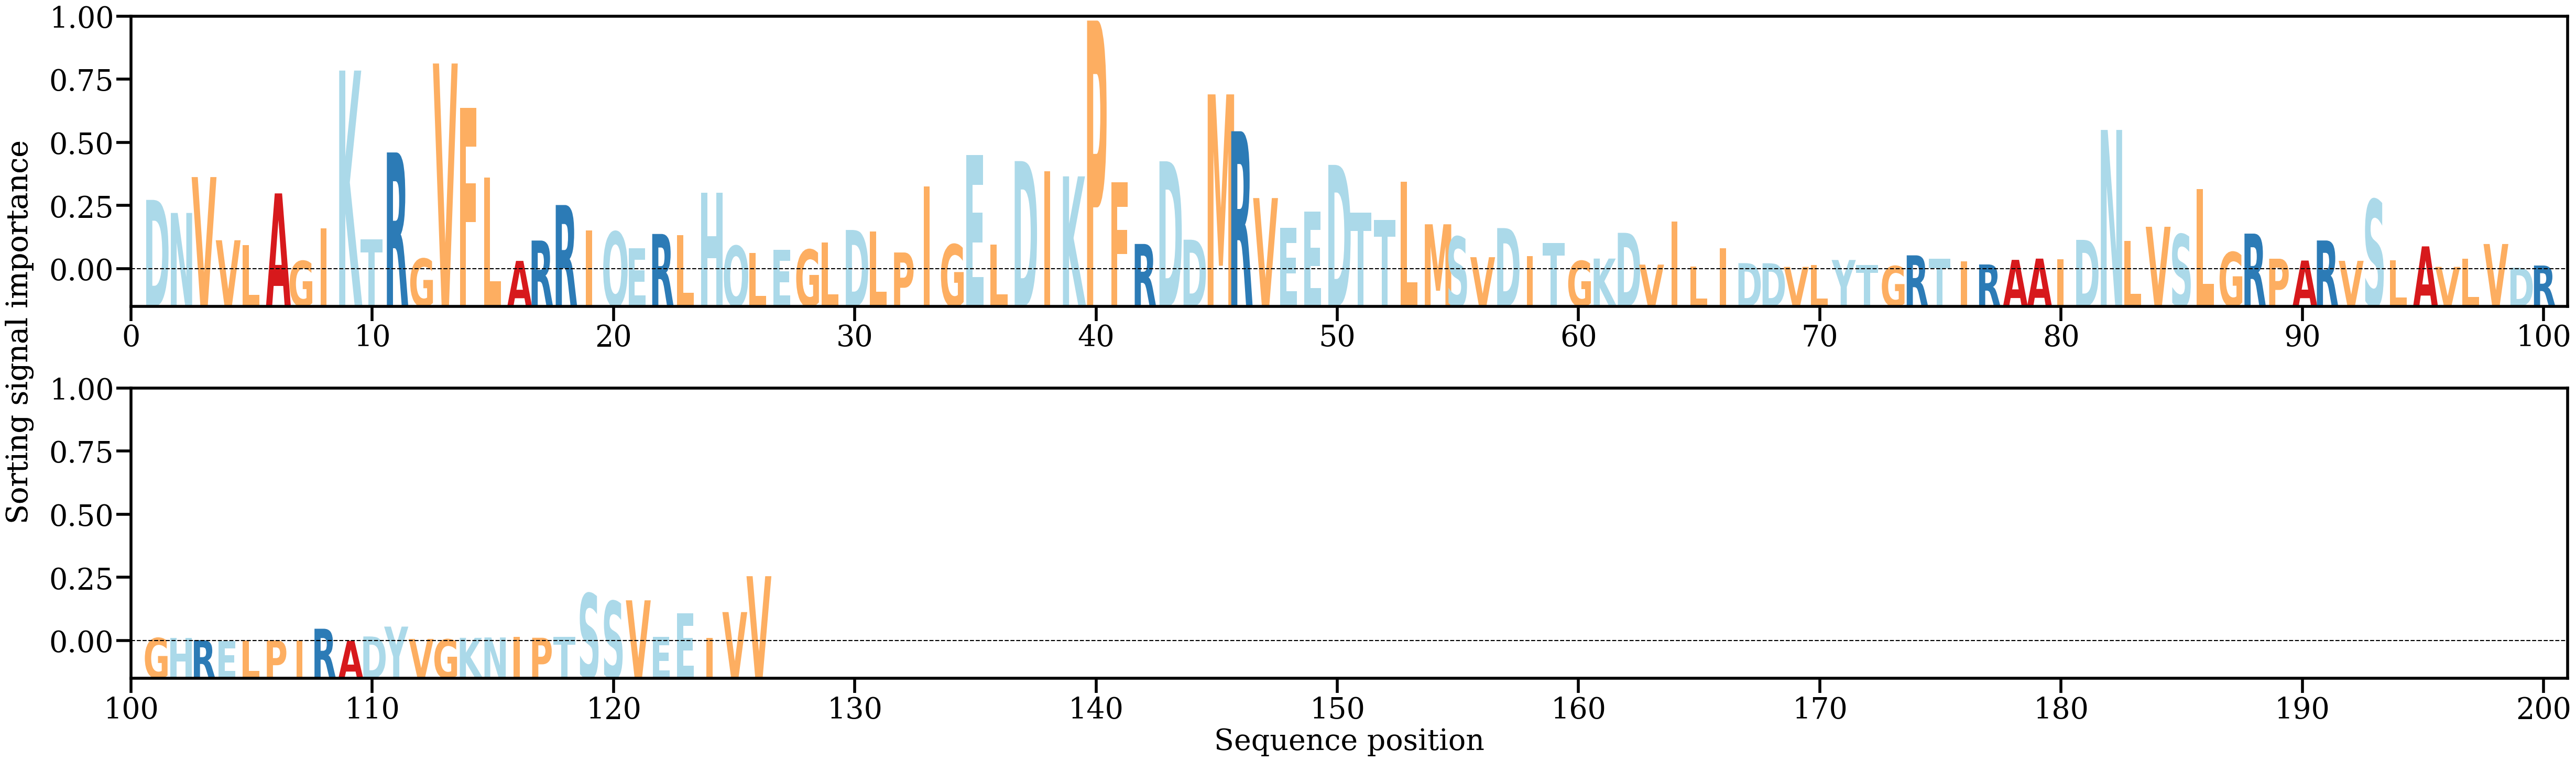

Source data for this figure (header and first rows):
AA, Alpha
D, [0.01401556]
N, [0.01140298]
V, [0.01858508]
V, [0.00593352]
L, [0.00492516]
A, [0.01531597]
G, [0.00178883]
I, [0.00836166]
K, [0.03991664]
T, [0.00614177]
R, [0.02351909]
G, [0.00225408]
V, [0.04133019]
F, [0.03247078]
L, [0.01844083]
A, [0.00180015]
R, [0.00587365]
R, [0.01298945]
I, [0.0079255]
Q, [0.00763393]
E, [0.00434446]
R, [0.00719326]
L, [0.00690997]
H, [0.01547944]
Q, [0.00480501]
L, [0.00335535]
E, [0.00400424]
G, [0.0040564]
L, [0.00546504]
D, [0.00799195]
L, [0.00764368]
P, [0.0034836]
I, [0.01675735]
G, [0.0051011]
E, [0.02295917]
L, [0.00503472]
D, [0.02178539]
I, [0.01979324]
K, [0.01872629]
P, [0.04992648]
F, [0.01750703]
R, [0.00519134]
D, [0.02174965]
D, [0.00604467]
M, [0.03515]
R, [0.02776278]
V, [0.01438135]
E, [0.00842027]
E, [0.01168699]
D, [0.02102477]
T, [0.01149196]
T, [0.01003913]
L, [0.01769055]
M, [0.00913078]
S, [0.00664131]
V, [0.00254063]
D, [0.00836842]
I, [0.00279396]
T, [0.00538131]
G, [0.00179107]
... 66 more rows
